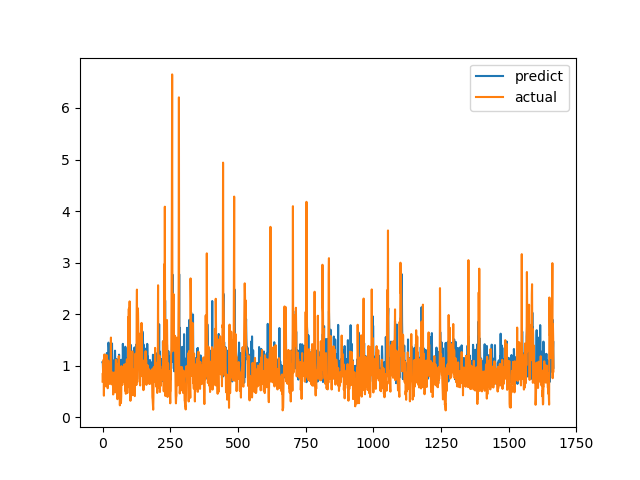

Data behind this chart, as committed beside it:
predict, actual
1.07, 0.6915
1.07, 0.8558
0.8825, 0.7094
0.8856, 1.015
0.8535, 1.116
1.094, 0.4183
0.747, 1.002
0.95, 1.219
1.034, 1.143
1.049, 0.6528
0.8413, 0.6747
0.917, 0.601
0.8527, 0.6695
0.887, 0.6538
0.8295, 0.7814
0.8629, 1.206
1.247, 0.8469
0.8493, 0.8286
0.6829, 0.6482
1.015, 0.5624
0.8729, 0.7183
0.9052, 1.1
1.448, 0.9542
1.345, 0.729
0.7479, 0.6694
0.8957, 0.8631
1.113, 0.6465
0.8505, 0.8223
1.257, 0.9236
0.8771, 0.8301
0.8811, 1.067
0.7439, 1.546
1.221, 0.6827
0.7955, 0.6386
1.372, 0.6464
1.431, 0.6881
0.879, 0.7274
1.049, 0.65
0.859, 0.8694
1.101, 0.4409
0.9303, 0.4519
0.8125, 0.7575
0.702, 0.4952
0.695, 0.6851
0.834, 0.7244
1.088, 0.8654
1.292, 0.74
1.052, 0.8071
1.104, 0.8204
0.6983, 1.114
0.981, 1.109
0.7135, 0.4751
0.7876, 1.039
1.127, 0.9458
0.9121, 0.7878
0.9465, 0.3505
0.7599, 0.9368
0.9344, 0.9868
0.9274, 0.647
0.6802, 1.03
... 1,606 more rows
